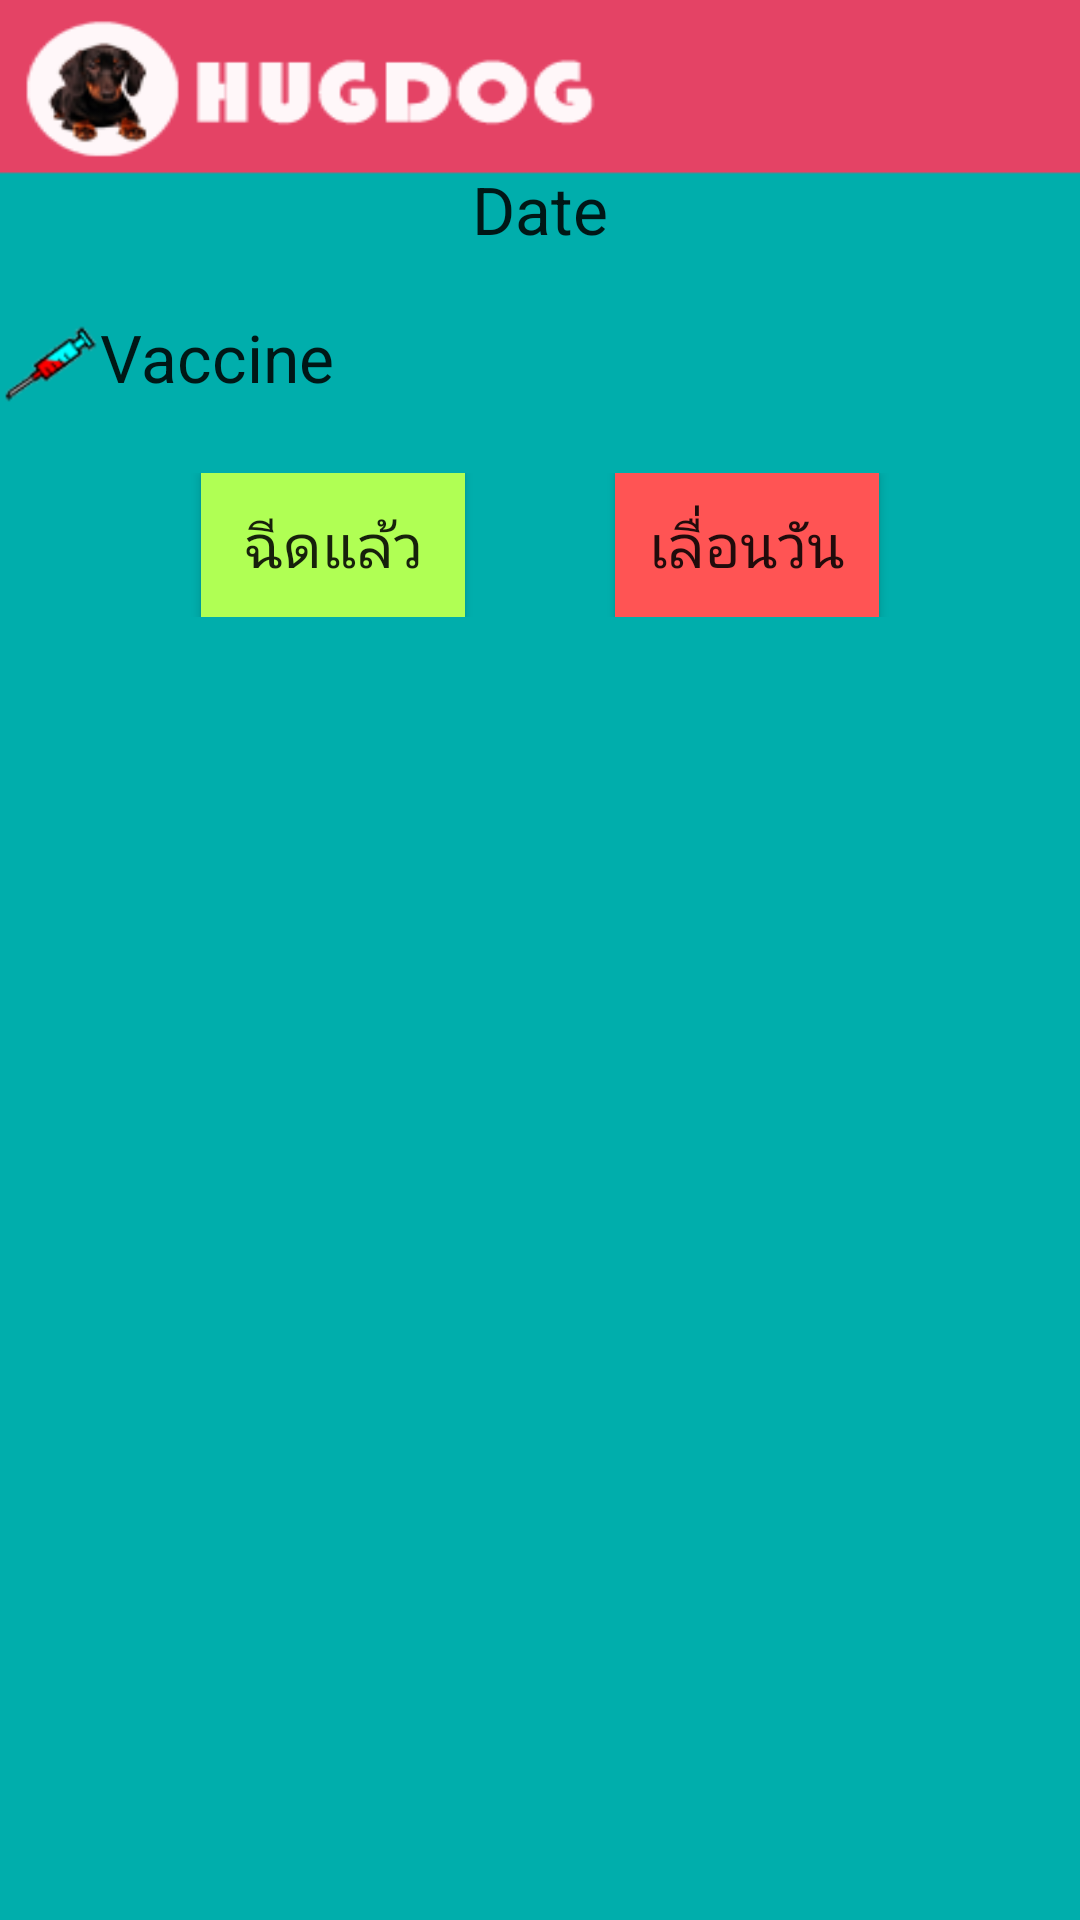

Layout XML and referenced resources for this Android screen:
<!-- AndroidManifest.xml: application theme AppTheme -->
<!-- res/layout/activity_vac_alert.xml -->
<LinearLayout xmlns:android="http://schemas.android.com/apk/res/android"
    xmlns:tools="http://schemas.android.com/tools"
    android:id="@+id/LinearLayout1"
    android:layout_width="match_parent"
    android:layout_height="match_parent"
    android:background="@drawable/bgnew"
    android:orientation="vertical"
    tools:context="${relativePackage}.${activityClass}" >

    <TextView
        android:id="@+id/txtDate"
        android:layout_width="wrap_content"
        android:layout_height="wrap_content"
        android:layout_gravity="center"
        android:layout_marginTop="55dp"
        android:text="Date"
        android:textAppearance="?android:attr/textAppearanceLarge" />

    <LinearLayout
        android:layout_width="match_parent"
        android:layout_height="wrap_content"
        android:layout_marginTop="20dp" >

        <ImageView
            android:id="@+id/imageView2"
            android:layout_width="wrap_content"
            android:layout_height="wrap_content"
            android:src="@drawable/vaccine" />

        <TextView
            android:id="@+id/txtVaccine"
            android:layout_width="wrap_content"
            android:layout_height="wrap_content"
            android:text="Vaccine"
            android:textAppearance="?android:attr/textAppearanceLarge" />
    </LinearLayout>

    <LinearLayout
        android:layout_width="match_parent"
        android:layout_height="wrap_content"
        android:layout_marginTop="20dp"
        android:gravity="center" >

        <Button
            android:id="@+id/button1"
            android:layout_width="wrap_content"
            android:layout_height="wrap_content"
            android:background="#B0FF54"
            android:text="ฉีดแล้ว"
            android:textSize="20dp"
            android:layout_marginRight="50dp" 
            />

        <Button
            android:id="@+id/button2"
            android:layout_width="wrap_content"
            android:layout_height="wrap_content"
            android:background="#FF5454"
            android:text="เลื่อนวัน"
            android:textSize="20dp" 
            />
    </LinearLayout>

</LinearLayout>
<!-- resources referenced by this layout -->
<resources>
  <!-- drawable bgnew: png bitmap (drawable-hdpi, 9778 bytes) -->
  <!-- drawable vaccine: png bitmap (drawable-hdpi, 2787 bytes) -->
  <style name="AppTheme" parent="AppBaseTheme">
          
      </style>
  <style name="AppBaseTheme" parent="Theme.AppCompat.Light">
          
      </style>
</resources>
